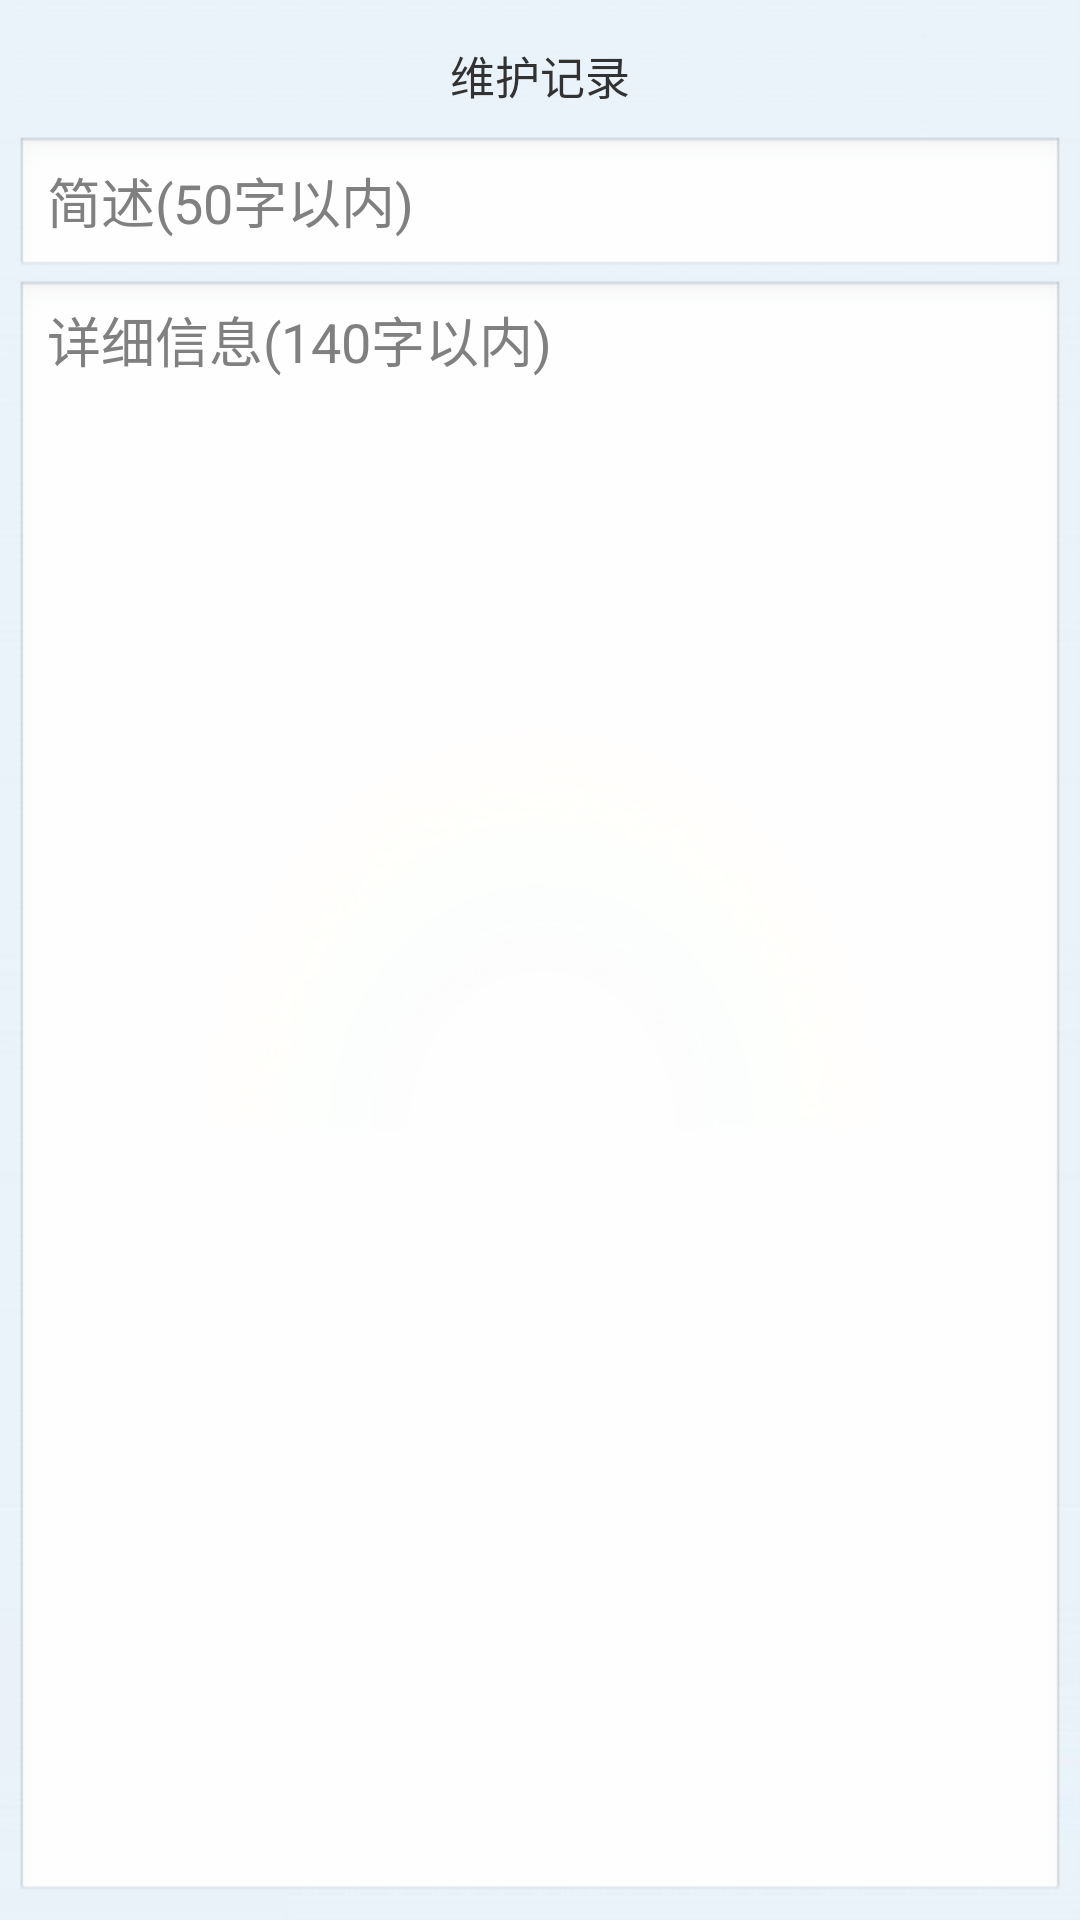

Write the Android layout XML for this screen, with the resource values it uses.
<!-- AndroidManifest.xml: application theme AppTheme -->
<!-- res/layout/activity_input_issue.xml -->
<?xml version="1.0" encoding="utf-8"?>
<LinearLayout xmlns:android="http://schemas.android.com/apk/res/android"
    android:layout_width="match_parent"
    android:layout_height="match_parent"
    android:background="@drawable/background"
    android:orientation="vertical"
    android:padding="5dp" >

    <RelativeLayout
        android:layout_width="match_parent"
        android:layout_height="wrap_content" >
 
        <Button
            android:id="@+id/bt_cancel"
            android:layout_width="wrap_content"
            android:layout_height="wrap_content"
            android:layout_alignParentLeft="true"
            android:background="@drawable/tab_bar_cancel_selector" />

        <TextView
            android:layout_width="wrap_content"
            android:layout_height="wrap_content"
            android:layout_centerInParent="true"
            android:text="@string/nav_fix_name"
            android:textSize="15sp" />

        <Button
            android:id="@+id/bt_input"
            android:layout_width="wrap_content"
            android:layout_height="wrap_content"
            android:layout_alignParentRight="true"
            android:background="@drawable/tab_bar_save_selector"
            android:textSize="30sp" />
    </RelativeLayout>

    <LinearLayout
        android:layout_width="fill_parent"
        android:layout_height="wrap_content"
        android:orientation="horizontal" >

        <EditText
            android:id="@+id/et_issue_title"
            android:layout_width="match_parent"
            android:layout_height="wrap_content"
            android:maxLength="50"
            android:hint="@string/issue_title"
            android:singleLine="true" />

    </LinearLayout>

    <LinearLayout
        android:layout_width="fill_parent"
        android:layout_height="fill_parent"
        android:orientation="horizontal" >

        <EditText
            android:id="@+id/et_issue_desc"
            android:layout_width="fill_parent"
            android:layout_height="fill_parent"
            android:maxLength="140"
            android:gravity="top|left"
            android:hint="@string/issue_desc"
            android:inputType="textMultiLine" />
    </LinearLayout>

</LinearLayout>
<!-- resources referenced by this layout -->
<resources>
  <!-- drawable background: jpg bitmap (drawable, 24249 bytes) -->
  <!-- drawable tab_bar_cancel_selector (drawable) -->
  <?xml version="1.0" encoding="utf-8"?>
  <selector xmlns:android="http://schemas.android.com/apk/res/android" >
      <item android:state_pressed="true" android:drawable="@drawable/tabbar_close_pressed"/>
      <item android:drawable="@drawable/tabbar_close_default"/>
  </selector>
  <!-- drawable tab_bar_save_selector (drawable) -->
  <?xml version="1.0" encoding="utf-8"?>
  <selector xmlns:android="http://schemas.android.com/apk/res/android" >
  	<item android:state_pressed="true" android:drawable="@drawable/navigationbar_save_pressed"/>
      <item android:drawable="@drawable/navigationbar_save_default"/>
  </selector>
  <string name="issue_desc">详细信息(140字以内)</string>
  <string name="issue_title">简述(50字以内)</string>
  <string name="nav_fix_name">维护记录</string>
  <style name="AppTheme" parent="AppBaseTheme">
          
          
      </style>
  <style name="AppBaseTheme" parent="android:Theme.Light">
          
      </style>
</resources>
